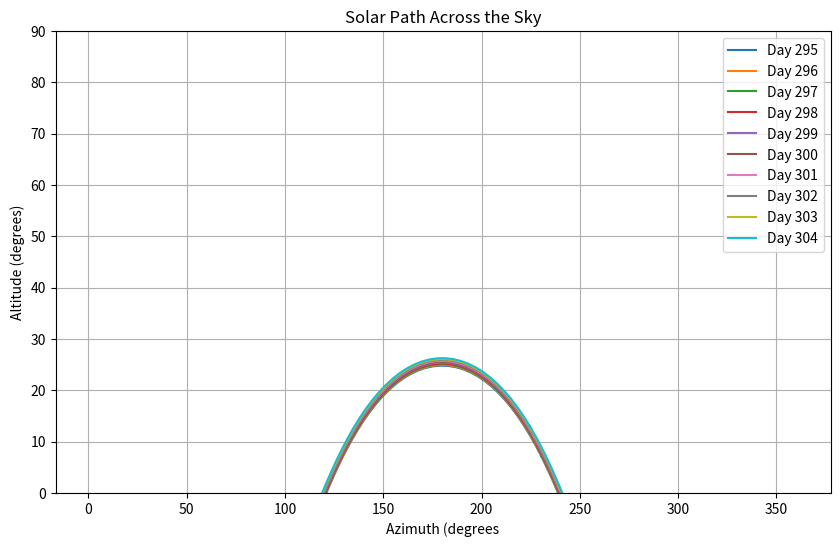

Write the Python code that produced this figure.
import numpy as np
import matplotlib.pyplot as plt

def calculate_solar_coordinates(latitude, longitude, day_of_year, num_points=96):
    times = np.linspace(0, 24, num_points)  # Hours from midnight to midnight
    altitudes, azimuths = [], []

    for hour in times:
        # Calculate solar coordinates for each hour
        altitude, azimuth = calculate_solar_coordinates_at_hour(latitude, longitude, day_of_year, hour)
        altitudes.append(altitude)
        azimuths.append(azimuth)

    return times, altitudes, azimuths

def calculate_solar_coordinates_at_hour(latitude, longitude, day_of_year, hour):
    # Step 1: Calculate the number of days from the vernal equinox
    n = day_of_year

    # Step 2: Calculate the mean longitude of the Sun
    L0 = 280.46646 + 0.9856474 * n

    # Step 3: Calculate the Sun's apparent longitude
    g = (357.528 + 0.9856003 * n) % 360

    # Step 4: Calculate the Sun's declination
    declination = np.degrees(np.arcsin(np.sin(np.radians(23.43929)) * np.sin(np.radians(g))))

    # Step 5: Calculate the observer's hour angle
    H = 15 * (hour - 12 - (longitude + L0) / 15)

    # Step 6: Calculate the observer's latitude and the Sun's hour angle
    phi = np.radians(latitude)
    delta = np.radians(declination)
    H = np.radians(H)

    # Step 7: Calculate the altitude and azimuth of the Sun
    altitude = np.degrees(np.arcsin(np.sin(phi) * np.sin(delta) + np.cos(phi) * np.cos(delta) * np.cos(H)))
    azimuth = np.degrees(np.arctan2(-np.sin(H), np.tan(delta) * np.cos(phi) - np.sin(phi) * np.cos(H)))

    # Adjust azimuth to be between 0 and 360 degrees
    azimuth = (azimuth + 360) % 360

    return altitude, azimuth

# Example usage:
latitude = 43.0  # Observer's latitude in degrees
longitude = -87.0  # Observer's longitude in degrees
day_of_year = 172  # Day of the year (e.g., June 21)



# Plot the solar path
plt.figure(figsize=(10, 6))
for day in range(295, 305):
    times, altitudes, azimuths = calculate_solar_coordinates(latitude, longitude, day)
    plt.plot(azimuths, altitudes, label=f'Day {day}')
plt.xlabel('Azimuth (degrees')
plt.ylabel('Altitude (degrees)')
plt.title('Solar Path Across the Sky')
plt.legend()
plt.grid(True)
plt.ylim([0, 90])
plt.show()
